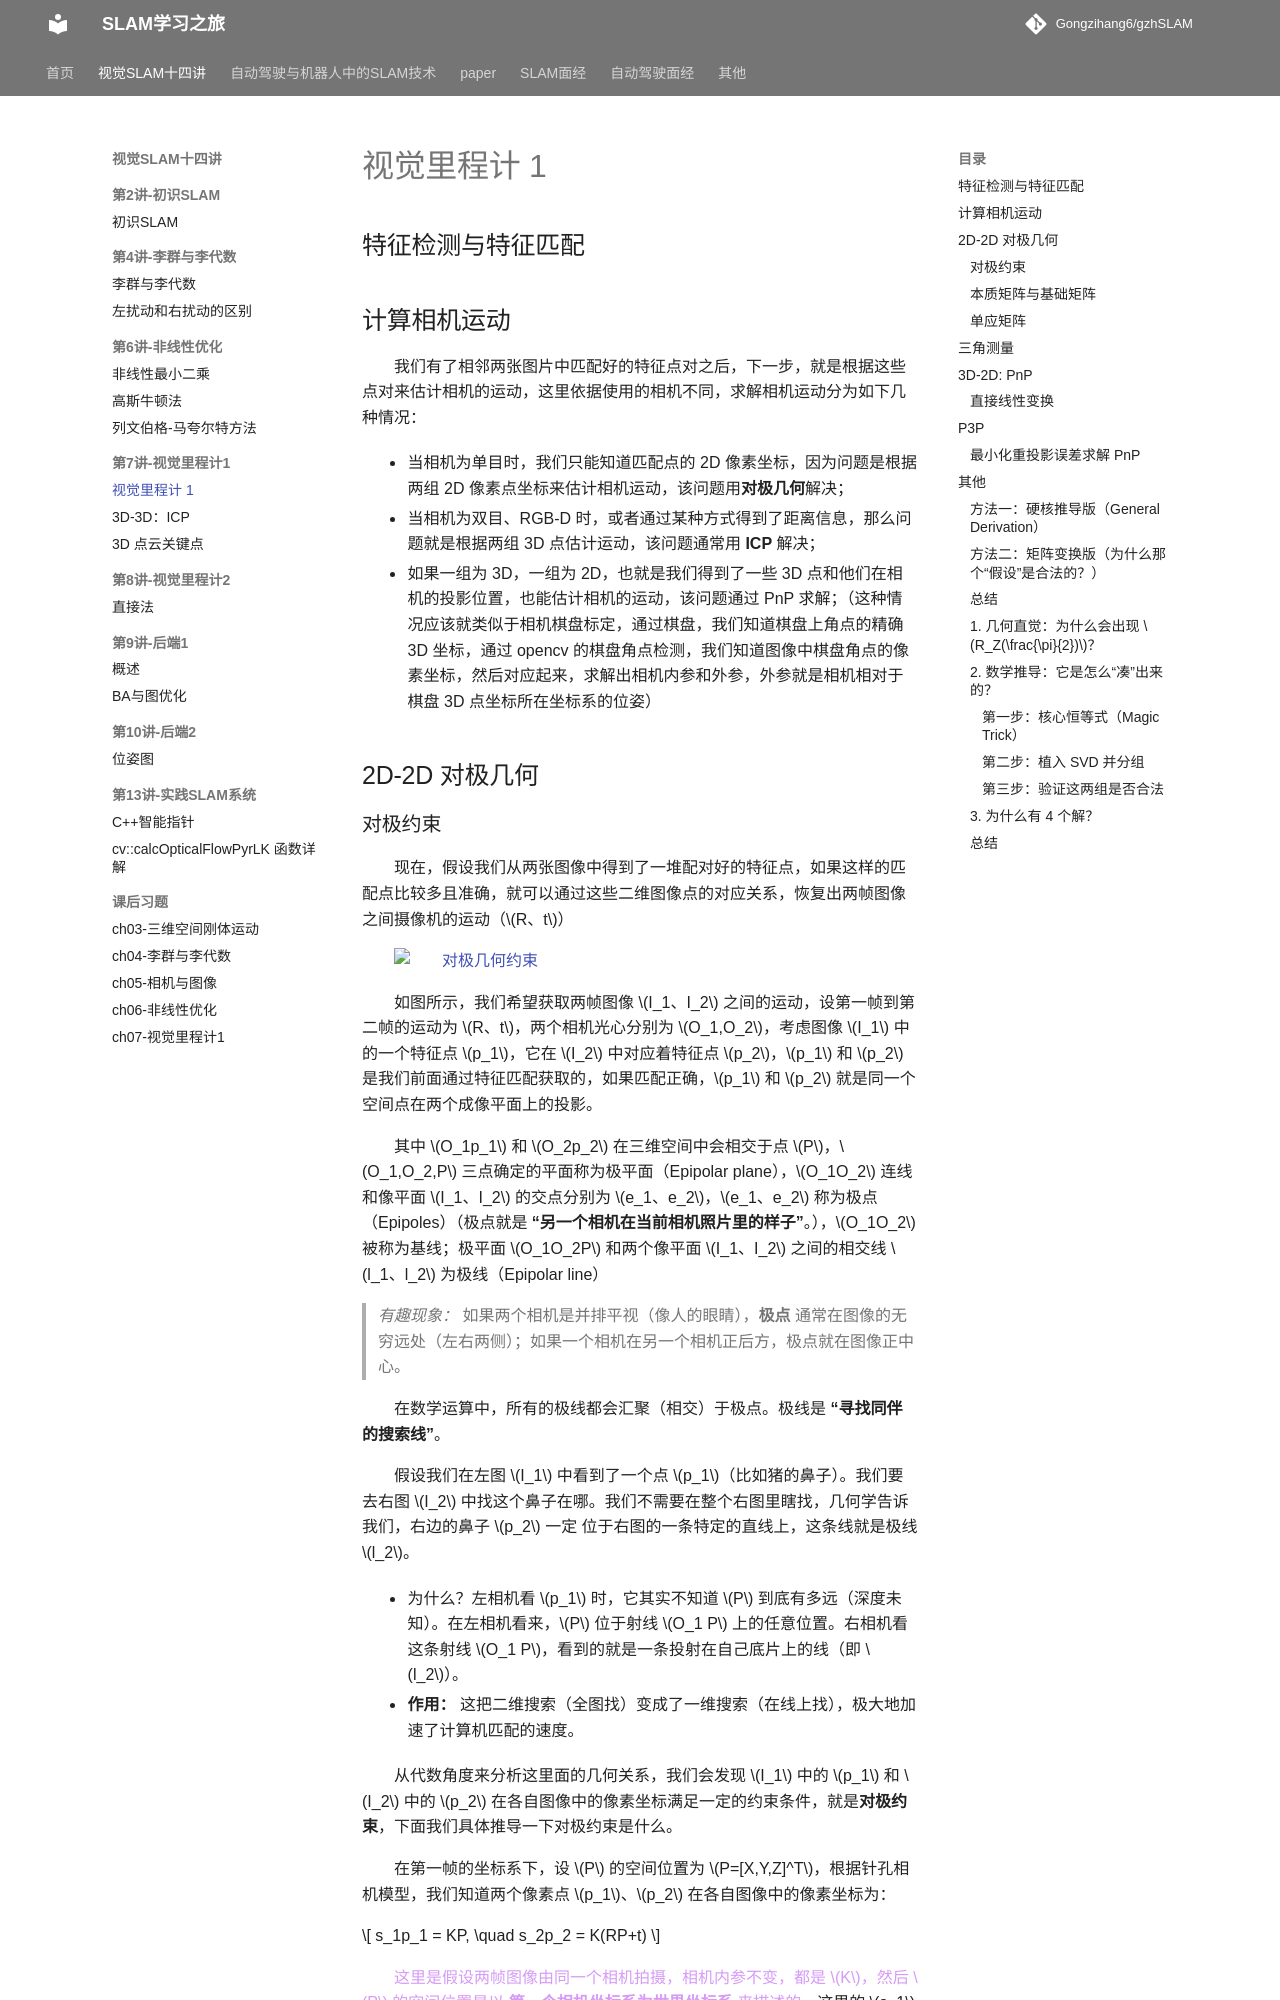

repository: Gongzihang6/gzhSLAM · page: 视觉SLAM十四讲/ch7视觉里程计1/视觉里程计1/index.html · generator: mkdocs

# 视觉里程计 1

## 特征检测与特征匹配

## 计算相机运动

我们有了相邻两张图片中匹配好的特征点对之后，下一步，就是根据这些点对来估计相机的运动，这里依据使用的相机不同，求解相机运动分为如下几种情况：

- 当相机为单目时，我们只能知道匹配点的 2D 像素坐标，因为问题是根据两组 2D 像素点坐标来估计相机运动，该问题用**对极几何**解决；
- 当相机为双目、RGB-D 时，或者通过某种方式得到了距离信息，那么问题就是根据两组 3D 点估计运动，该问题通常用 **ICP** 解决；
- 如果一组为 3D，一组为 2D，也就是我们得到了一些 3D 点和他们在相机的投影位置，也能估计相机的运动，该问题通过 PnP 求解；（这种情况应该就类似于相机棋盘标定，通过棋盘，我们知道棋盘上角点的精确 3D 坐标，通过 opencv 的棋盘角点检测，我们知道图像中棋盘角点的像素坐标，然后对应起来，求解出相机内参和外参，外参就是相机相对于棋盘 3D 点坐标所在坐标系的位姿）

## 2D-2D 对极几何
